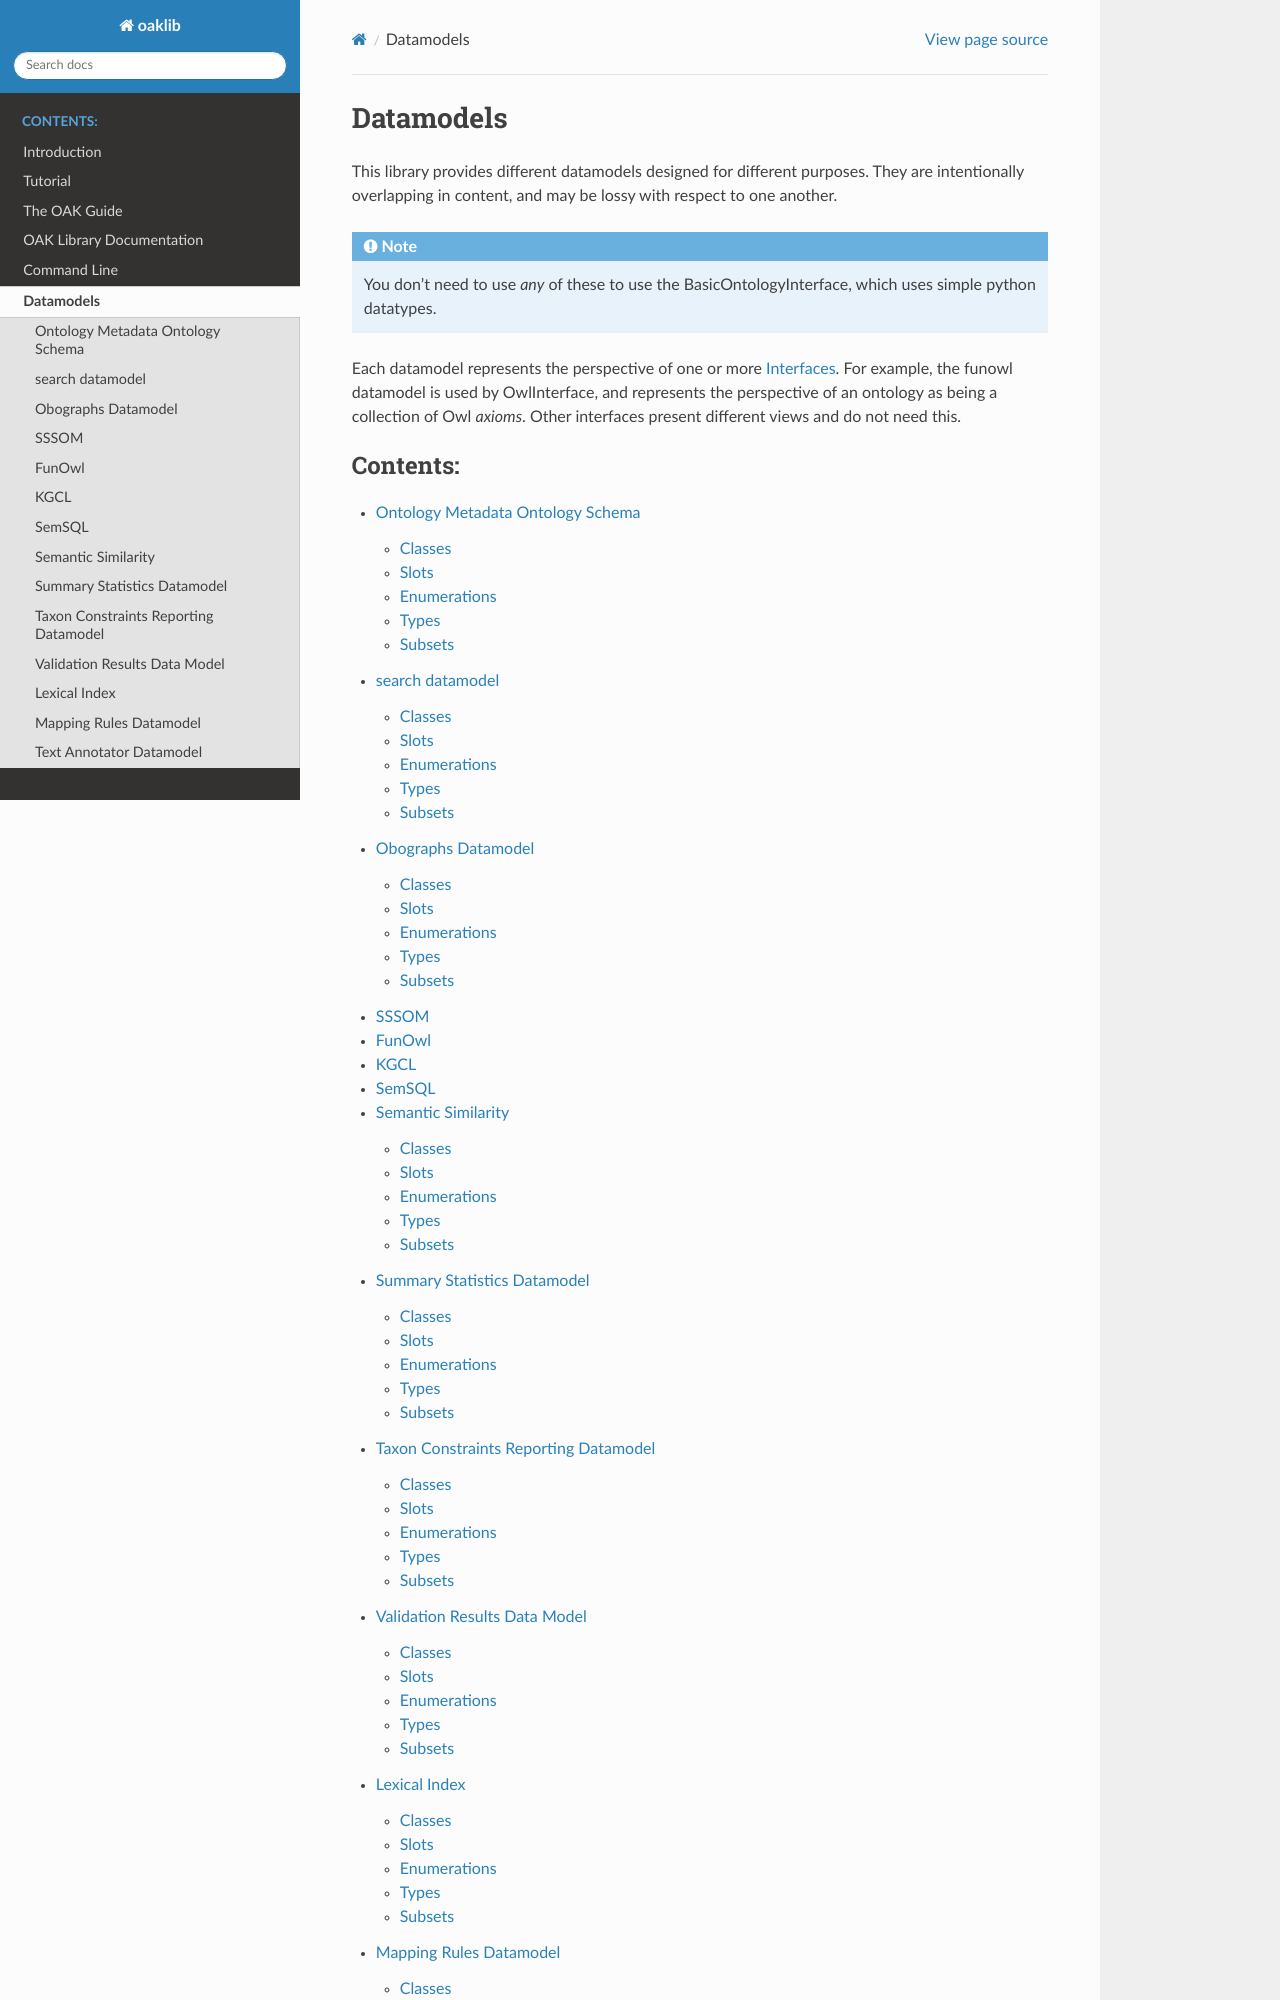

repository: INCATools/ontology-access-kit · page: datamodels/index.html · generator: sphinx

.. _datamodels:

Datamodels
==========

This library provides different datamodels designed for different
purposes. They are intentionally overlapping in content, and may be
lossy with respect to one another.

.. note:: You don't need to use *any* of these to use the
          BasicOntologyInterface, which uses simple python datatypes.

Each datamodel represents the perspective of one or more :ref:`interfaces`. For example,
the funowl datamodel is used by OwlInterface, and represents the perspective of an ontology
as being a collection of Owl *axioms*. Other interfaces present different views and do
not need this.
